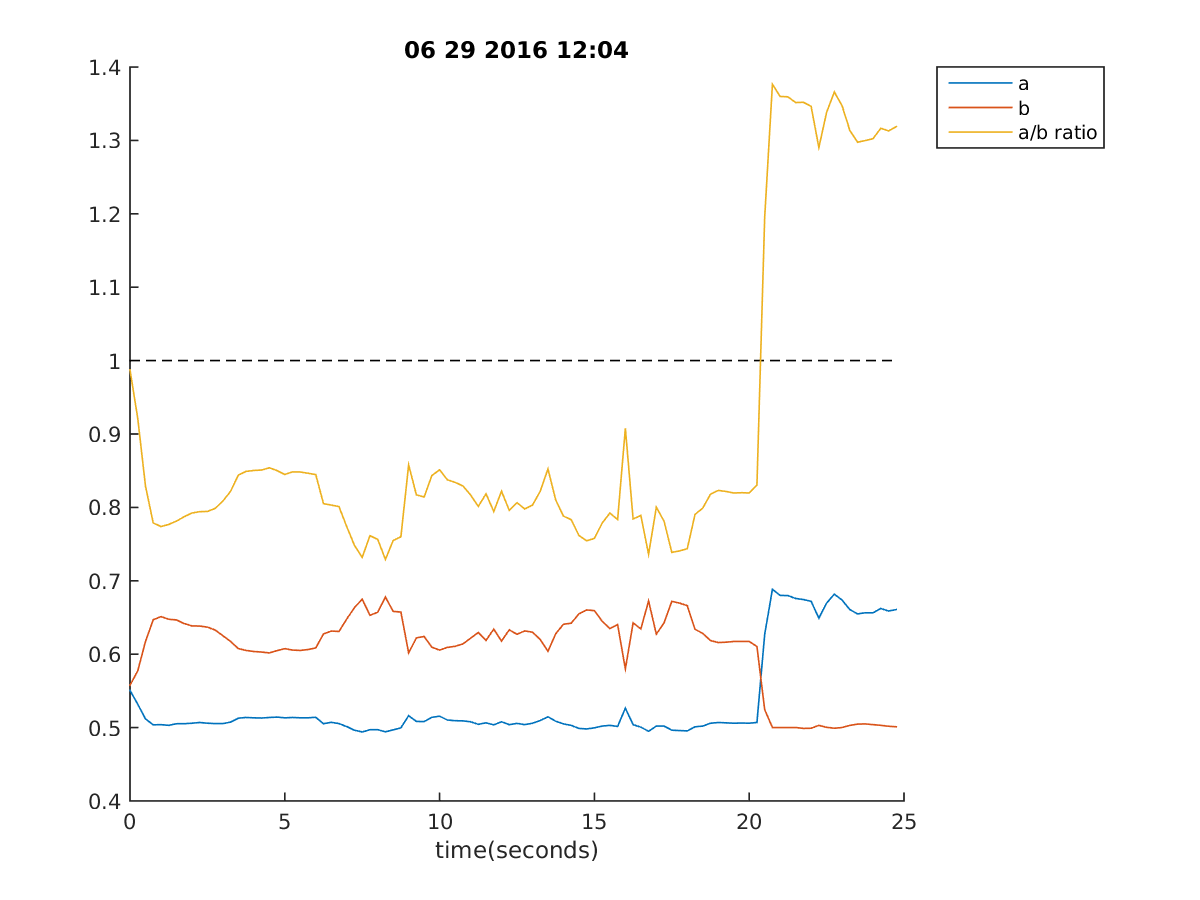

The data file committed next to this chart (first rows):
12:04:31, 0.5506715506715507, 0.5577533577533578, 0.9873029772329247, 1, 0
12:04:32, 0.5319, 0.5773, 0.9213, 1, 0
12:04:32, 0.5118, 0.6173, 0.8291, 1, 1
12:04:32, 0.5038, 0.6469, 0.7788, 1, 1
12:04:32, 0.504, 0.6513, 0.7739, 1, 1
12:04:33, 0.5031, 0.6476, 0.7768, 1, 1
12:04:33, 0.5053, 0.6466, 0.7813, 1, 1
12:04:33, 0.5053, 0.6418, 0.7873, 1, 1
12:04:33, 0.506, 0.6386, 0.7924, 1, 1
12:04:34, 0.507, 0.6383, 0.7942, 1, 1
12:04:34, 0.506, 0.6369, 0.7945, 1, 1
12:04:34, 0.5055, 0.633, 0.7986, 1, 1
12:04:34, 0.5055, 0.6252, 0.8086, 1, 1
12:04:35, 0.5074, 0.6173, 0.822, 1, 1
12:04:35, 0.5128, 0.6076, 0.8441, 1, 1
12:04:35, 0.5138, 0.6051, 0.8491, 1, 1
12:04:35, 0.5133, 0.6037, 0.8503, 1, 1
12:04:36, 0.5131, 0.6029, 0.851, 1, 1
12:04:36, 0.5138, 0.6017, 0.8539, 1, 1
12:04:36, 0.5143, 0.6049, 0.8502, 1, 0
12:04:36, 0.5133, 0.6076, 0.8449, 1, 0
12:04:37, 0.5138, 0.6056, 0.8484, 1, 0
12:04:37, 0.5133, 0.6051, 0.8483, 1, 0
12:04:37, 0.5133, 0.6063, 0.8466, 1, 0
12:04:37, 0.514, 0.6085, 0.8447, 1, 0
12:04:38, 0.5053, 0.6276, 0.8051, 1, 0
12:04:38, 0.5072, 0.6315, 0.8032, 1, 0
12:04:38, 0.5055, 0.631, 0.8011, 1, 0
12:04:38, 0.5013, 0.6479, 0.7738, 1, 0
12:04:39, 0.4965, 0.6635, 0.7483, 1, 0
12:04:39, 0.494, 0.675, 0.7319, 1, 0
12:04:39, 0.4972, 0.653, 0.7614, 1, 0
12:04:39, 0.4972, 0.6571, 0.7566, 1, 0
12:04:40, 0.4943, 0.6779, 0.7291, 1, 0
12:04:40, 0.4969, 0.6584, 0.7548, 1, 0
12:04:40, 0.4996, 0.6574, 0.76, 1, 0
12:04:40, 0.5162, 0.6017, 0.858, 1, 1
12:04:41, 0.5084, 0.6222, 0.8171, 1, 1
12:04:41, 0.5082, 0.6242, 0.8142, 1, 1
12:04:41, 0.514, 0.6095, 0.8433, 1, 1
12:04:41, 0.5155, 0.6056, 0.8512, 1, 1
12:04:42, 0.5104, 0.6093, 0.8377, 1, 1
12:04:42, 0.5094, 0.6107, 0.8341, 1, 1
12:04:42, 0.5092, 0.6139, 0.8294, 1, 1
12:04:42, 0.5079, 0.6217, 0.817, 1, 1
12:04:43, 0.5045, 0.6295, 0.8014, 1, 1
12:04:43, 0.5065, 0.6188, 0.8185, 1, 1
12:04:43, 0.5038, 0.6342, 0.7944, 1, 1
12:04:44, 0.5079, 0.6178, 0.8221, 1, 1
12:04:44, 0.504, 0.6332, 0.796, 1, 1
12:04:44, 0.5057, 0.6271, 0.8065, 1, 1
12:04:44, 0.504, 0.6317, 0.7978, 1, 0
12:04:45, 0.506, 0.63, 0.8031, 1, 0
12:04:45, 0.5096, 0.62, 0.822, 1, 0
12:04:45, 0.5148, 0.6039, 0.8524, 1, 0
12:04:45, 0.5087, 0.6278, 0.8102, 1, 0
12:04:46, 0.505, 0.6408, 0.7881, 1, 0
12:04:46, 0.5031, 0.6422, 0.7833, 1, 0
12:04:46, 0.4989, 0.6549, 0.7617, 1, 0
12:04:46, 0.4982, 0.6603, 0.7544, 1, 0
12:04:47, 0.4996, 0.6593, 0.7578, 1, 0
... 39 more rows
